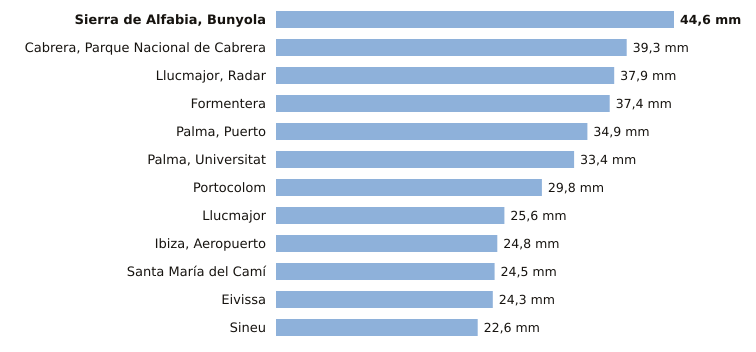

Values plotted in this chart, from the file beside it:
estacion, provincia, indicativo, mm_6_dias_anteriores, mm_hoy, mm_7_dias, horas_de_hoy
Sierra de Alfabia, Bunyola, Illes Balears, B248, 44.6, 0.0, 44.6, 1
Cabrera, Parque Nacional de Cabrera, Illes Balears, B398A, 39.3, 0.0, 39.3, 1
Llucmajor, Radar, Illes Balears, B301, 37.9, 0.0, 37.9, 1
Formentera, Illes Balears, B986, 37.4, 0.0, 37.4, 1
Palma, Puerto, Illes Balears, B228, 34.9, 0.0, 34.9, 1
Palma, Universitat, Illes Balears, B236C, 33.4, 0.0, 33.4, 1
Portocolom, Illes Balears, B434X, 29.8, 0.0, 29.8, 1
Llucmajor, Illes Balears, B334X, 25.6, 0.0, 25.6, 1
Ibiza, Aeropuerto, Illes Balears, B954, 24.8, 0.0, 24.8, 1
Santa María del Camí, Illes Balears, B656A, 24.5, 0.0, 24.5, 1
Eivissa, Illes Balears, B957, 24.3, 0.0, 24.3, 1
Sineu, Illes Balears, B644B, 22.6, 0.0, 22.6, 1
